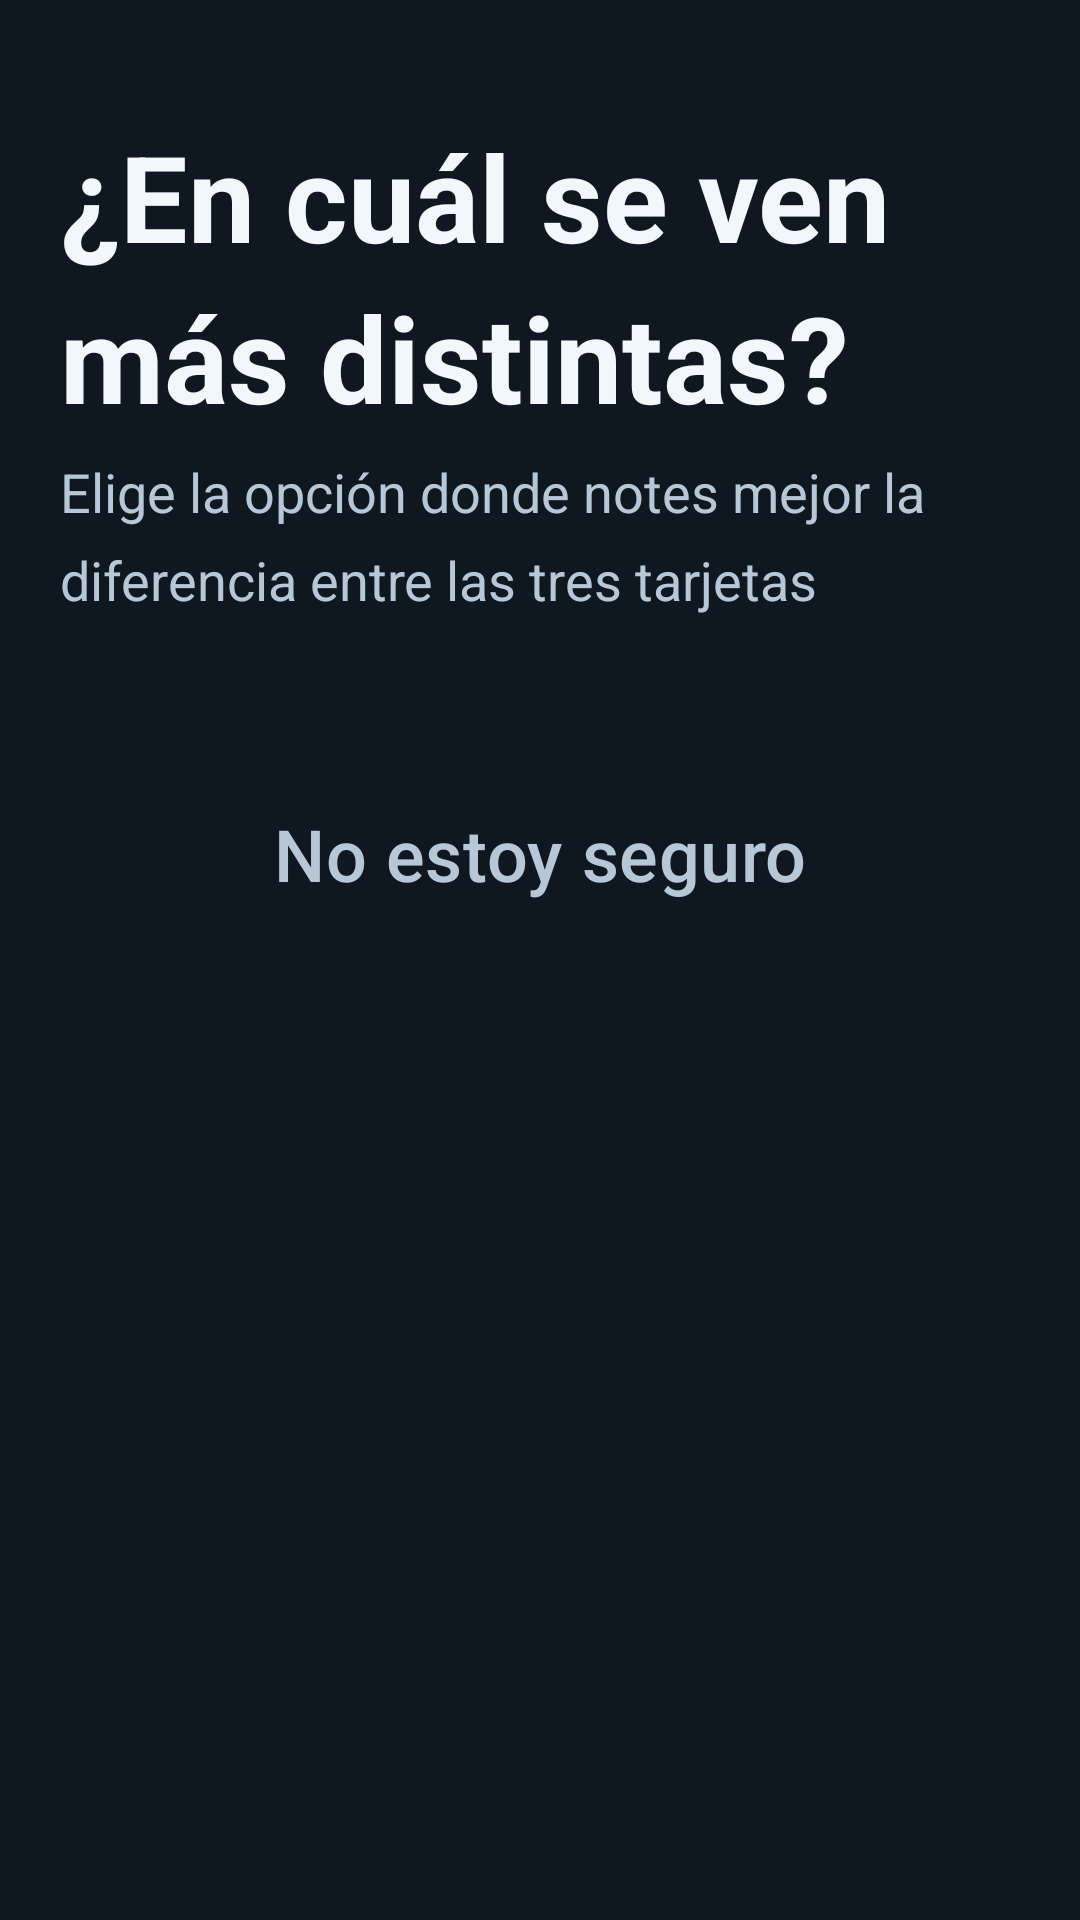

Here is an Android app screen rendered from its layout file. Give the layout XML and the strings, colors and styles it references.
<!-- AndroidManifest.xml: application theme Theme.TuPastilla -->
<!-- res/layout/fragment_modo_vision.xml -->
<?xml version="1.0" encoding="utf-8"?>
<androidx.core.widget.NestedScrollView xmlns:android="http://schemas.android.com/apk/res/android"
    android:layout_width="match_parent"
    android:layout_height="match_parent"
    android:fillViewport="true">

    <LinearLayout
        android:layout_width="match_parent"
        android:layout_height="wrap_content"
        android:orientation="vertical"
        android:padding="@dimen/tp_pad_pantalla">

        <TextView
            style="@style/T.Titulo"
            android:layout_width="match_parent"
            android:layout_height="wrap_content"
            android:layout_marginTop="?attr/tpSep"
            android:text="@string/c11_titulo" />

        <TextView
            style="@style/T.Meta"
            android:layout_width="match_parent"
            android:layout_height="wrap_content"
            android:layout_marginTop="10dp"
            android:text="@string/c11_subtitulo" />

        <LinearLayout
            android:id="@+id/muestras"
            android:layout_width="match_parent"
            android:layout_height="wrap_content"
            android:layout_marginTop="?attr/tpSep"
            android:orientation="vertical" />

        <com.google.android.material.button.MaterialButton
            android:id="@+id/inseguro"
            style="@style/Widget.TuPastilla.Boton.Texto"
            android:layout_width="match_parent"
            android:layout_height="wrap_content"
            android:layout_marginTop="?attr/tpSep"
            android:text="@string/c11_inseguro" />
    </LinearLayout>
</androidx.core.widget.NestedScrollView>
<!-- resources referenced by this layout -->
<resources>
  <dimen name="tp_pad_pantalla">20dp</dimen>
  <string name="c11_inseguro">No estoy seguro</string>
  <string name="c11_subtitulo">Elige la opción donde notes mejor la diferencia entre las tres tarjetas</string>
  <string name="c11_titulo">¿En cuál se ven más distintas?</string>
  <style name="T.Meta">
          <item name="android:textSize">?attr/tpTextMeta</item>
          <item name="android:textColor">@color/tp_texto_secundario</item>
          <item name="android:lineSpacingMultiplier">1.4</item>
      </style>
  <style name="T.Titulo">
          <item name="android:textSize">?attr/tpTextTitulo</item>
          <item name="android:textStyle">bold</item>
          <item name="android:lineSpacingMultiplier">1.15</item>
      </style>
  <style name="Widget.TuPastilla.Boton.Texto" parent="Widget.Material3.Button.TextButton">
          <item name="android:minHeight">?attr/tpTouchMin</item>
          <item name="android:insetTop">0dp</item>
          <item name="android:insetBottom">0dp</item>
          <item name="android:textSize">?attr/tpTextCuerpo</item>
          <item name="android:textAllCaps">false</item>
          <item name="android:textColor">@color/tp_texto_secundario</item>
      </style>
  <style name="Theme.TuPastilla" parent="Theme.Material3.Dark.NoActionBar">
          <item name="android:windowBackground">@color/tp_fondo</item>
          <item name="android:statusBarColor">@color/tp_fondo</item>
          <item name="android:navigationBarColor">@color/tp_fondo</item>
          <item name="colorSurface">@color/tp_superficie</item>
          <item name="colorOnSurface">@color/tp_texto_primario</item>
          <item name="colorOutline">@color/tp_borde</item>
          <item name="android:textColorPrimary">@color/tp_texto_primario</item>
          <item name="android:textColorSecondary">@color/tp_texto_secundario</item>
          <item name="android:textColorHint">@color/tp_texto_terciario</item>
  
          <item name="tpConfirmada">@color/tp_m1_confirmada</item>
          <item name="tpOmitida">@color/tp_m1_omitida</item>
          <item name="tpPendiente">@color/tp_m1_pendiente</item>
          <item name="tpAccion">@color/tp_m1_accion</item>
  
          
          <item name="colorPrimary">@color/tp_m1_accion</item>
          <item name="colorOnPrimary">@color/tp_sobre_accion</item>
          <item name="colorSecondary">@color/tp_m1_accion</item>
          <item name="colorTertiary">@color/tp_m1_accion</item>
  
          <item name="tpTextDisplay">@dimen/tp_text_display</item>
          <item name="tpTextTitulo">@dimen/tp_text_titulo</item>
          <item name="tpTextCuerpo">@dimen/tp_text_cuerpo</item>
          <item name="tpTextEtiqueta">@dimen/tp_text_etiqueta</item>
          <item name="tpTextTarjeta">@dimen/tp_text_tarjeta</item>
          <item name="tpTextMeta">@dimen/tp_text_meta</item>
          <item name="tpTouchMin">@dimen/tp_touch_min</item>
          <item name="tpSep">@dimen/tp_sep</item>
          <item name="tpIconoEstado">@dimen/tp_icono_estado</item>
      </style>
  <color name="tp_texto_secundario">#FFB8C7D6</color>
  <color name="tp_fondo">#FF0F1720</color>
  <color name="tp_superficie">#FF1A2430</color>
  <color name="tp_texto_primario">#FFF2F7FB</color>
  <color name="tp_borde">#FF2E3D4D</color>
  <color name="tp_texto_terciario">#FF8FA8BF</color>
  <color name="tp_m1_confirmada">#FF6EE7A0</color>
  <color name="tp_m1_omitida">#FFFF6B6B</color>
  <color name="tp_m1_pendiente">#FF8FA8BF</color>
  <color name="tp_m1_accion">#FF4DA3FF</color>
  <color name="tp_sobre_accion">#FF0A1220</color>
  <dimen name="tp_text_display">48sp</dimen>
  <dimen name="tp_text_titulo">40sp</dimen>
  <dimen name="tp_text_cuerpo">24sp</dimen>
  <dimen name="tp_text_etiqueta">20sp</dimen>
  <dimen name="tp_text_tarjeta">22sp</dimen>
  <dimen name="tp_text_meta">18sp</dimen>
  <dimen name="tp_touch_min">64dp</dimen>
  <dimen name="tp_sep">24dp</dimen>
  <dimen name="tp_icono_estado">48dp</dimen>
</resources>
